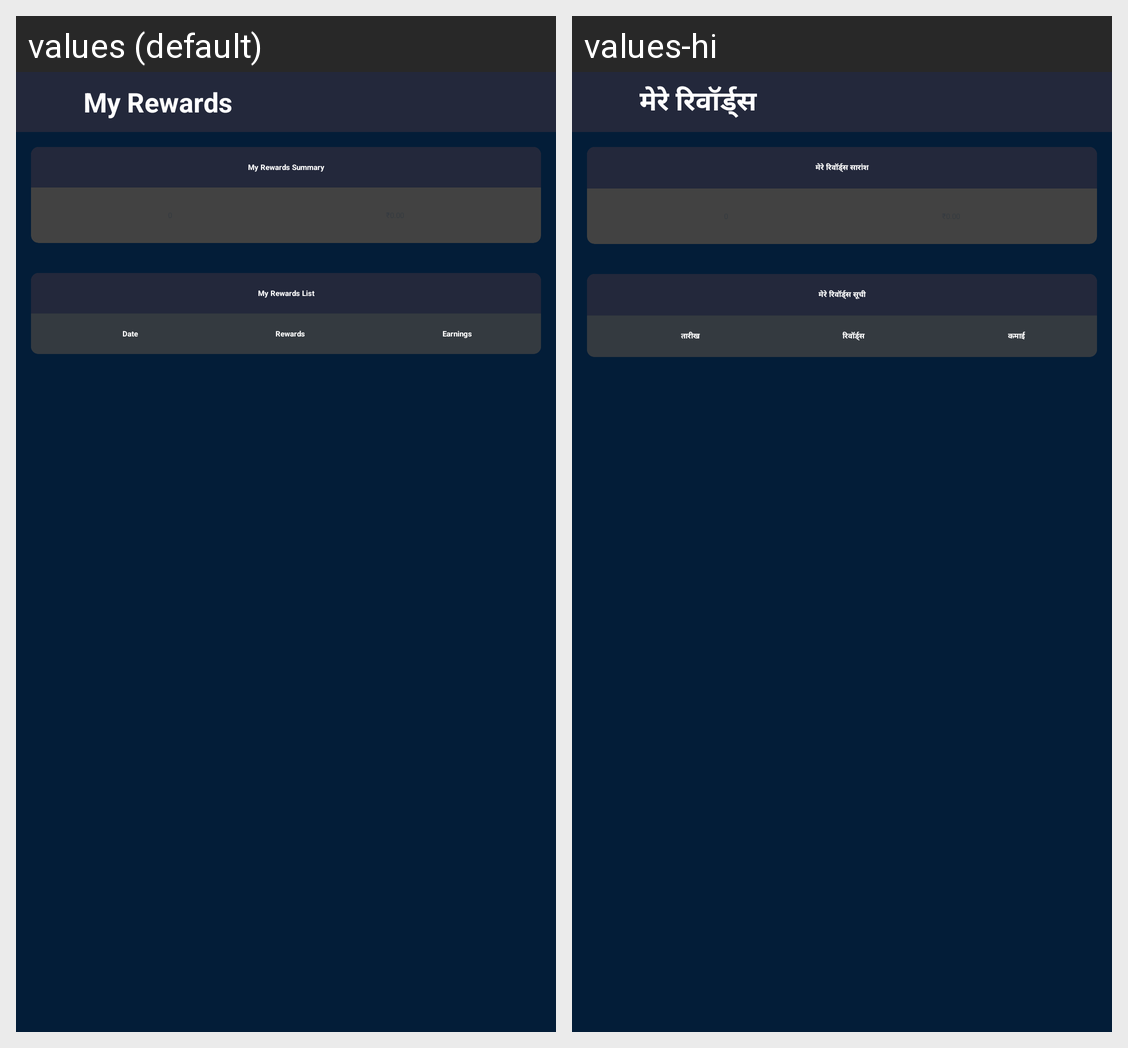

Strings drawn on this Android screen and how each of the app's shown locales translates them:
Android screen res/layout/activity_my_rewarded.xml rendered under 2 locales, left to right: values (default), values-hi. Device: Nexus 5 (rendered at 1080×1920; each locale shown at half size, 540×960, under a caption strip naming it); theme Theme.Rush47.
Strings drawn on this screen, with the default value and each locale's value (text and hints the layout hard-codes, and strings that could not be matched under every locale, appear in the picture but are not listed):

my_reward
  values: My Rewards
  values-hi: मेरे रिवॉर्ड्स

my_rewards_summary
  values: My Rewards Summary
  values-hi: मेरे रिवॉर्ड्स सारांश

my_rewards_list
  values: My Rewards List
  values-hi: मेरे रिवॉर्ड्स सूची

date
  values: Date
  values-hi: तारीख

rewards
  values: Rewards
  values-hi: रिवॉर्ड्स

earnings
  values: Earnings
  values-hi: कमाई
